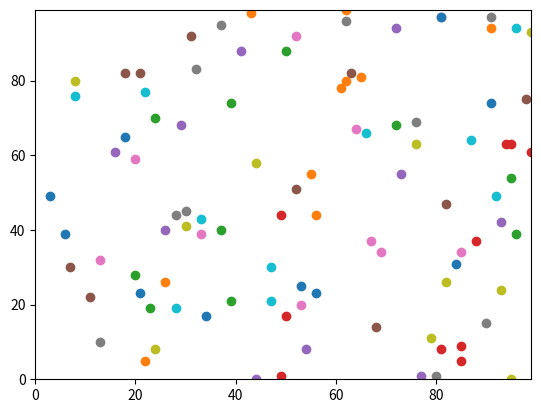

This chart was generated by the following Python code:
# -*- coding: utf-8 -*-
"""
Created on Wed Jul 31 10:21:11 2019

@author: nobrien
"""
import random
import operator
import matplotlib.pyplot
import time

start = time.perf_counter()

def distance_between(agents_row_a, agents_row_b):
    return (((agents_row_a[0] - agents_row_b[0])**2) + ((agents_row_a[1] - agents_row_b[1])**2))**0.5

num_of_agents = 100
num_of_iterations = 100
agents = []

# Make the agents.
for i in range(num_of_agents):
     agents.append([random.randint(0,99),random.randint(0,99)])

# Move the agents.
for j in range(num_of_iterations):
    for i in range(num_of_agents):
        if random.random() < 0.5:
             agents[i][0] = (agents[i][0] + 1) % 100
        else:
             agents[i][0] = (agents[i][0] - 1) % 100

        if random.random() < 0.5:
             agents[i][1] = (agents[i][1] + 1) % 100
        else:
             agents[i][1] = (agents[i][1] - 1) % 100
        

answer = (((agents[0][0] - agents[1][0])**2) + ((agents[0][1] - agents[1][1])**2))**0.5
print(answer)


matplotlib.pyplot.ylim(0, 99)
matplotlib.pyplot.xlim(0, 99)
for i in range(num_of_agents):
    matplotlib.pyplot.scatter(agents[i][1],agents[i][0])
matplotlib.pyplot.show()        

distance = distance_between(agents[0], agents[1])

print(distance)



# The code to run, here.

end = time.perf_counter()

print("time = " + str(end - start))